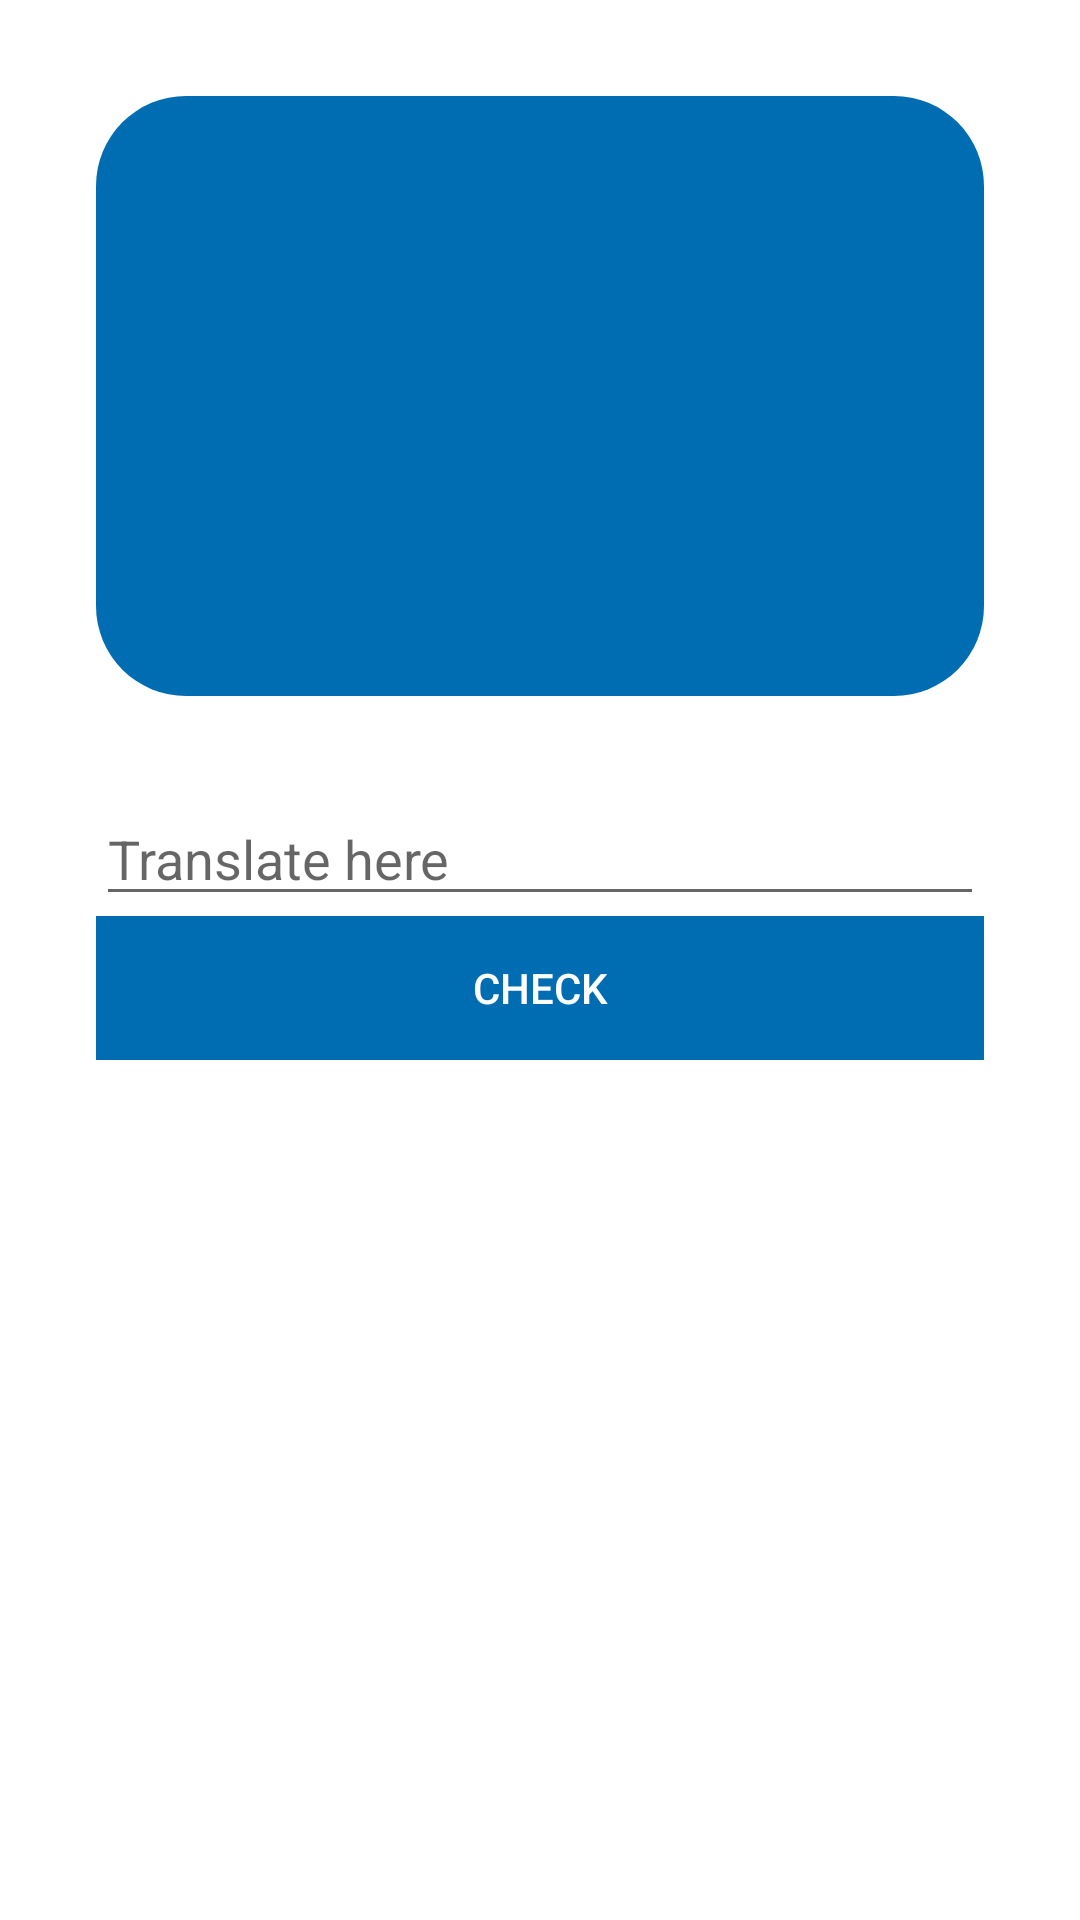

This screen was rendered from an Android layout file. Write that file and the resources it references.
<!-- AndroidManifest.xml: application theme AppTheme -->
<!-- res/layout/fragment_test.xml -->
<?xml version="1.0" encoding="utf-8"?>
<LinearLayout
    xmlns:android="http://schemas.android.com/apk/res/android"
    xmlns:app="http://schemas.android.com/apk/res-auto"
    xmlns:tools="http://schemas.android.com/tools"
    android:orientation="vertical"
    android:layout_width="match_parent"
    android:layout_height="match_parent"
    tools:context=".ui.learnwords.WordsLearningFragment">


    <LinearLayout
        android:id="@+id/wordLayout"
        android:orientation="vertical"
        android:background="@drawable/accent_rounded_rectangle"
        android:gravity="center_horizontal"
        android:layout_width="match_parent"
        android:layout_height="200dp"
        android:layout_margin="32dp"
        app:layout_constraintEnd_toEndOf="parent"
        app:layout_constraintStart_toStartOf="parent"
        app:layout_constraintTop_toTopOf="parent">

        <TextView
            android:id="@+id/englishWordTextView"
            tools:text="la lagrima"
            android:textStyle="bold"
            android:layout_marginTop="60dp"
            android:textSize="24sp"
            android:textColor="@color/white"
            android:layout_width="wrap_content"
            android:layout_height="wrap_content" />

        <TextView
            android:id="@+id/spanishWordTextView"
            android:layout_marginTop="24dp"
            android:textStyle="italic"
            android:visibility="gone"
            tools:text="tear"
            tools:visibility="visible"
            android:textSize="18sp"
            android:textColor="@color/white"
            android:layout_width="wrap_content"
            android:layout_height="wrap_content" />

    </LinearLayout>


    <EditText
        android:id="@+id/wordEditText"
        android:hint="@string/test_hint"
        android:layout_marginStart="32dp"
        android:layout_marginEnd="32dp"
        android:layout_width="match_parent"
        android:layout_height="wrap_content" />

    <Button
        android:id="@+id/checkButton"
        android:layout_gravity="center_horizontal"
        android:layout_marginStart="32dp"
        android:layout_marginEnd="32dp"
        android:text="@string/check"
        android:layout_width="match_parent"
        android:layout_height="wrap_content" />


    <Button
        android:id="@+id/nextButton"
        android:visibility="gone"
        android:layout_gravity="center_horizontal"
        android:layout_marginStart="32dp"
        android:layout_marginEnd="32dp"
        android:text="@string/next"
        android:layout_width="match_parent"
        android:layout_height="wrap_content" />


</LinearLayout>
<!-- resources referenced by this layout -->
<resources>
  <color name="white">#ffffff</color>
  <!-- drawable accent_rounded_rectangle (drawable) -->
  <?xml version="1.0" encoding="UTF-8"?>
  <shape xmlns:android="http://schemas.android.com/apk/res/android" android:id="@+id/listview_background_shape">
      <padding android:left="2dp"
          android:top="2dp"
          android:right="2dp"
          android:bottom="2dp" />
      <corners android:radius="30dp"/>
      <solid android:color="@color/colorPrimaryDark" />
  </shape>
  <string name="check">check</string>
  <string name="next">next</string>
  <string name="test_hint">Translate here</string>
  <style name="AppTheme" parent="Theme.AppCompat.Light.NoActionBar">
          
          <item name="colorPrimary">@color/colorPrimary</item>
          <item name="colorPrimaryDark">@color/colorPrimaryDark</item>
          <item name="colorAccent">@color/colorAccent</item>
          <item name="android:buttonStyle">@style/button</item>
          <item name="android:colorBackground">@color/white</item>
          <item name="android:editTextStyle">@style/editText</item>
          <item name="android:textViewStyle">@style/textView</item>
      </style>
  <color name="colorPrimaryDark">#006db3</color>
  <color name="colorPrimary">#039be5</color>
  <color name="colorAccent">#63ccff</color>
  <style name="button" parent="@android:style/Widget.Button">
          <item name="android:background">@color/colorPrimaryDark</item>
          <item name="android:textColor">@color/white</item>
          <item name="android:textAppearance">@style/TextAppearance.AppCompat.Button</item>
          <item name="android:minHeight">48dip</item>
          <item name="android:minWidth">88dip</item>
          <item name="android:focusable">true</item>
          <item name="android:clickable">true</item>
          <item name="android:padding">8dp</item>
          <item name="android:gravity">center_vertical|center_horizontal</item>
      </style>
  <style name="editText" parent="Widget.Design.TextInputLayout">
          <item name="android:textColor">@color/text_color</item>
          <item name="android:textColorHint">@color/text_color</item>
      </style>
  <style name="textView" parent="Widget.Design.TextInputLayout">
          <item name="android:textColor">@color/text_color</item>
          <item name="android:textColorHint">@color/text_color</item>
      </style>
  <color name="text_color">@color/color4</color>
  <color name="color4">#222831</color>
</resources>
